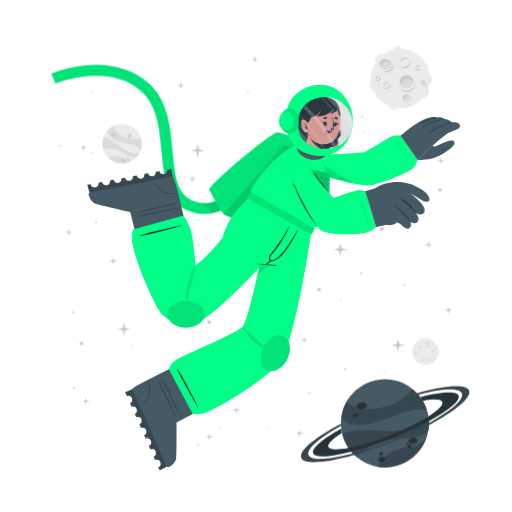
t = 0.00 s
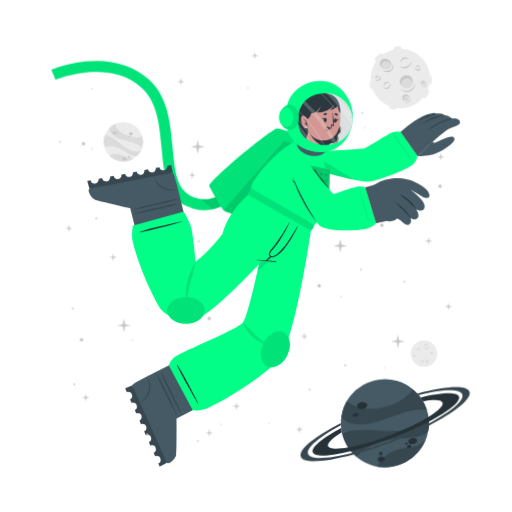
t = 0.56 s
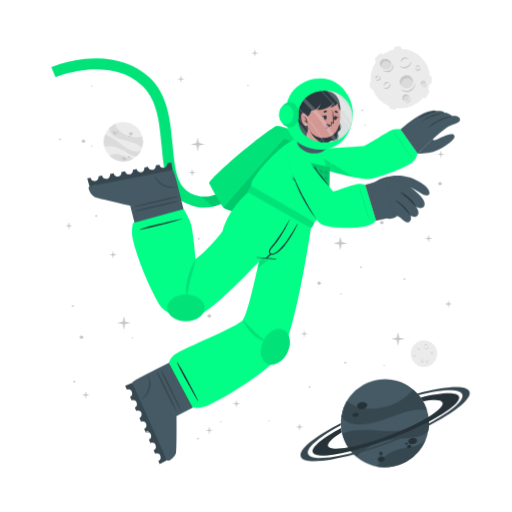
t = 0.94 s
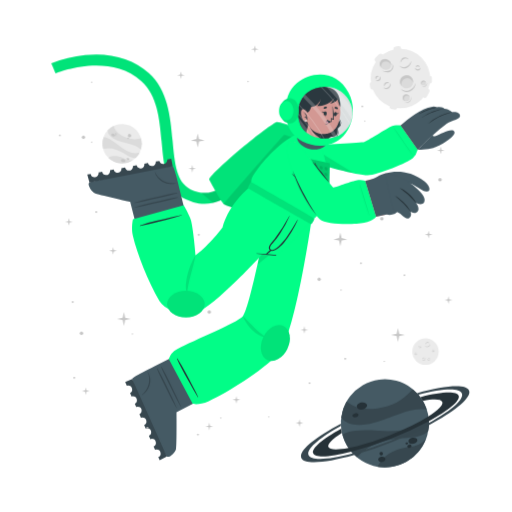
t = 1.50 s
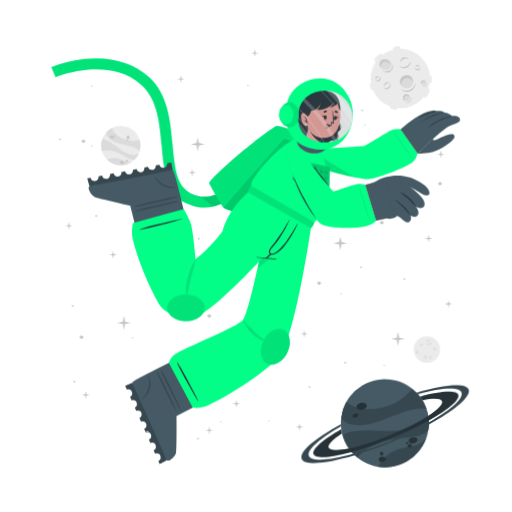
t = 2.06 s
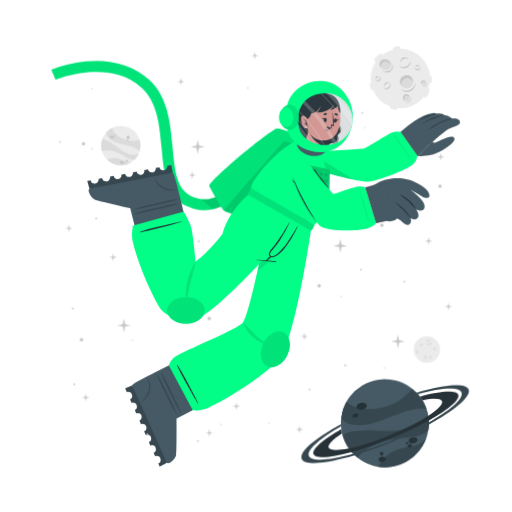
t = 2.44 s

The animated SVG that drew these frames (rendered in a browser with its animation timeline set to each time). Animation: 2 CSS @keyframes rules; one cycle of 3.00 s, repeats indefinitely.

<svg class="animated" id="freepik_stories-astronaut" xmlns="http://www.w3.org/2000/svg" viewBox="0 0 500 500" version="1.1" xmlns:xlink="http://www.w3.org/1999/xlink" xmlns:svgjs="http://svgjs.com/svgjs"><style>svg#freepik_stories-astronaut:not(.animated) .animable {opacity: 0;}svg#freepik_stories-astronaut.animated #freepik--background-complete--inject-2 {animation: 3s Infinite  linear wind;animation-delay: 0s;}svg#freepik_stories-astronaut.animated #freepik--Moon--inject-2 {animation: 3s Infinite  linear wind;animation-delay: 0s;}svg#freepik_stories-astronaut.animated #freepik--Planet--inject-2 {animation: 3s Infinite  linear wind;animation-delay: 0s;}svg#freepik_stories-astronaut.animated #freepik--Character--inject-2 {animation: 3s Infinite  linear floating;animation-delay: 0s;}svg#freepik_stories-astronaut.animated #freepik--Stars--inject-2 {animation: 3s Infinite  linear floating;animation-delay: 0s;}            @keyframes wind {                0% {                    transform: rotate( 0deg );                }                25% {                    transform: rotate( 1deg );                }                75% {                    transform: rotate( -1deg );                }            }                    @keyframes floating {                0% {                    opacity: 1;                    transform: translateY(0px);                }                50% {                    transform: translateY(-10px);                }                100% {                    opacity: 1;                    transform: translateY(0px);                }            }        </style><g id="freepik--background-complete--inject-2" class="animable" style="transform-origin: 261.359px 235.839px;"><g id="el7ovxef0j9kb"><circle cx="119.24" cy="140.32" r="19.23" style="fill: rgb(235, 235, 235); transform-origin: 119.24px 140.32px; transform: rotate(-21.46deg);" class="animable"></circle></g><path d="M137.64,145.92a22.4,22.4,0,0,0-6-3.75c-3.81-1.68-14.18-3.51-19-5.94-6.75-3.4-7.59-7.07-7.55-9a19.38,19.38,0,0,1,5.93-4.35c.48,2,2.29,8,13.5,12,5.79,2,11.33.68,13.21.22A19.13,19.13,0,0,1,137.64,145.92Z" style="fill: rgb(219, 219, 219); transform-origin: 121.778px 134.4px;" id="elm4h8dq6lp8c" class="animable"></path><path d="M129.79,156.41A19.27,19.27,0,0,1,105.68,154a15.8,15.8,0,0,1,3.45-1.36c5.17-1.26,10.86,1.21,12.94,2.38A11.36,11.36,0,0,0,129.79,156.41Z" style="fill: rgb(219, 219, 219); transform-origin: 117.735px 155.928px;" id="eltptihahc3h" class="animable"></path><path d="M136.5,148.8l-.24.47-.22.42c-.18.32-.36.62-.55.92s-.35.54-.53.8l-.21.29-.24.32-.24.32-.31.36-.3.36-.27.3c-.2.22-.41.43-.62.64h0c-1.2.37-2.8.21-5.15-.72-3.49-1.37-7.26-4.67-14-7.09a24,24,0,0,0-12.93-.83h0a19.17,19.17,0,0,1,.5-11.63c1.23,0,5.18.52,13.61,7.48a49.9,49.9,0,0,0,8.49,5.81c7.2,3.77,11.36,2.65,13.1,1.78h.13Z" style="fill: rgb(219, 219, 219); transform-origin: 118.269px 143.957px;" id="elra5qk5b9q5" class="animable"></path><path d="M118.22,156c.34-.78,1.54-1,2.68-.52s1.79,1.54,1.44,2.32-1.54,1-2.68.52S117.88,156.83,118.22,156Z" style="fill: rgb(199, 199, 199); transform-origin: 120.282px 156.9px;" id="elvgwcjunbf1" class="animable"></path><path d="M123.66,154.67c.2-.44.91-.55,1.59-.26s1.08.9.89,1.34-.9.56-1.59.26S123.47,155.11,123.66,154.67Z" style="fill: rgb(199, 199, 199); transform-origin: 124.9px 155.212px;" id="eljjgx77m3y4" class="animable"></path><path d="M108.75,131.05c.29-.67,1.33-.86,2.33-.42s1.57,1.33,1.28,2-1.34.86-2.34.42S108.45,131.72,108.75,131.05Z" style="fill: rgb(199, 199, 199); transform-origin: 110.553px 131.84px;" id="eldwawy8m80l" class="animable"></path><path d="M112.29,130.39a.84.84,0,0,1,1.13-.28.85.85,0,0,1,.57,1,1,1,0,0,1-1.7-.74Z" style="fill: rgb(199, 199, 199); transform-origin: 113.151px 130.697px;" id="el0vx9umpxw58" class="animable"></path><path d="M112.86,132.17a.53.53,0,0,1,.71-.15c.3.13.47.41.37.62s-.41.28-.71.15S112.77,132.39,112.86,132.17Z" style="fill: rgb(199, 199, 199); transform-origin: 113.402px 132.399px;" id="el449nmfhfj6k" class="animable"></path><path d="M124.86,132.22a1.64,1.64,0,1,1,1,1.71A1.42,1.42,0,0,1,124.86,132.22Z" style="fill: rgb(199, 199, 199); transform-origin: 126.473px 132.415px;" id="el7dl7207ssnt" class="animable"></path><path d="M124.4,134.84a.76.76,0,1,1,.42.92A.73.73,0,0,1,124.4,134.84Z" style="fill: rgb(199, 199, 199); transform-origin: 125.123px 135.064px;" id="elgxqyjtsyj7p" class="animable"></path><circle cx="415.48" cy="343.36" r="12.93" style="fill: rgb(235, 235, 235); transform-origin: 415.48px 343.36px;" id="elp781pp2p4nk" class="animable"></circle><path d="M420.19,335.69a2.92,2.92,0,0,1-.48,1.75,3.45,3.45,0,0,1-1.41,1.24,2.56,2.56,0,0,1-1.9.17,2.7,2.7,0,0,1-1.44-1.12,3.71,3.71,0,0,0,1.55.69,2.33,2.33,0,0,0,.79,0,2.68,2.68,0,0,0,.76-.24l.36-.2c.11-.08.23-.15.33-.23a3.24,3.24,0,0,0,.6-.57A4.54,4.54,0,0,0,420.19,335.69Z" style="fill: rgb(199, 199, 199); transform-origin: 417.577px 337.324px;" id="el07r3ovj7uajv" class="animable"></path><path d="M415.54,336.43a1.84,1.84,0,0,1,.27-1.24,2.23,2.23,0,0,1,1-.88,1.76,1.76,0,0,1,1.35-.1,1.7,1.7,0,0,1,1,.83,2.8,2.8,0,0,0-1.08-.4,1.69,1.69,0,0,0-1,.18A3.06,3.06,0,0,0,415.54,336.43Z" style="fill: rgb(199, 199, 199); transform-origin: 417.341px 335.275px;" id="el1xioytwtugo" class="animable"></path><path d="M415.48,349.44a1.79,1.79,0,0,1,0,1.23,2.13,2.13,0,0,1-.75,1.05,1.71,1.71,0,0,1-2.35-.25,3.35,3.35,0,0,0,1.1.15,1.62,1.62,0,0,0,.91-.35,2.67,2.67,0,0,0,.69-.77A3.41,3.41,0,0,0,415.48,349.44Z" style="fill: rgb(199, 199, 199); transform-origin: 413.984px 350.758px;" id="elsx35c6h91ea" class="animable"></path><path d="M412.8,350.91a1.14,1.14,0,0,1-.09-.87,1.49,1.49,0,0,1,.52-.76,1.2,1.2,0,0,1,.93-.23,1.1,1.1,0,0,1,.73.48,2.46,2.46,0,0,0-.75,0,1.18,1.18,0,0,0-.56.24A2.18,2.18,0,0,0,412.8,350.91Z" style="fill: rgb(199, 199, 199); transform-origin: 413.776px 349.972px;" id="elnaugg01pdp" class="animable"></path><path d="M410.82,337.8a1.15,1.15,0,0,1,.37.83,1.3,1.3,0,0,1-.37.92,1.15,1.15,0,0,1-.95.32,1.35,1.35,0,0,1-.81-.39,3.94,3.94,0,0,0,.8-.05,1.06,1.06,0,0,0,.56-.28,1.37,1.37,0,0,0,.33-.56A2.45,2.45,0,0,0,410.82,337.8Z" style="fill: rgb(199, 199, 199); transform-origin: 410.125px 338.84px;" id="elvbq05zxvfw9" class="animable"></path><path d="M409.22,339.06a.74.74,0,0,1-.33-.57.91.91,0,0,1,.26-.68.82.82,0,0,1,.71-.23.81.81,0,0,1,.55.34,4.08,4.08,0,0,0-.54.1.76.76,0,0,0-.32.19,1.13,1.13,0,0,0-.22.32A2.13,2.13,0,0,0,409.22,339.06Z" style="fill: rgb(199, 199, 199); transform-origin: 409.65px 338.315px;" id="ell42d70tm5n" class="animable"></path><path d="M419.81,351.44a1.14,1.14,0,0,1-.72.56,1.26,1.26,0,0,1-1-.14,1.14,1.14,0,0,1-.54-.83,1.36,1.36,0,0,1,.18-.89,3.66,3.66,0,0,0,.25.77,1,1,0,0,0,.4.47,1.32,1.32,0,0,0,.63.18A2.6,2.6,0,0,0,419.81,351.44Z" style="fill: rgb(199, 199, 199); transform-origin: 418.673px 351.093px;" id="elajfr8ig29op" class="animable"></path><path d="M418.2,350.19a.75.75,0,0,1,.47-.45.87.87,0,0,1,.72.08.82.82,0,0,1,.4.63.9.9,0,0,1-.19.62,4.78,4.78,0,0,0-.24-.5.63.63,0,0,0-.25-.26.91.91,0,0,0-.37-.13A1.65,1.65,0,0,0,418.2,350.19Z" style="fill: rgb(199, 199, 199); transform-origin: 418.996px 350.383px;" id="elzs68dwo8bpb" class="animable"></path><path d="M424.24,342.34a1.16,1.16,0,0,1-.28.86,1.27,1.27,0,0,1-.88.44,1.13,1.13,0,0,1-.92-.39,1.29,1.29,0,0,1-.35-.83,3.82,3.82,0,0,0,.63.5,1.09,1.09,0,0,0,.6.16,1.31,1.31,0,0,0,.62-.21A2.35,2.35,0,0,0,424.24,342.34Z" style="fill: rgb(199, 199, 199); transform-origin: 423.027px 342.991px;" id="elvm7ufj0i96" class="animable"></path><path d="M422.2,342.21a.75.75,0,0,1,.14-.64.93.93,0,0,1,.65-.34.8.8,0,0,1,.68.3.88.88,0,0,1,.19.62,3.83,3.83,0,0,0-.48-.28.74.74,0,0,0-.36-.08,1.13,1.13,0,0,0-.38.1A2.38,2.38,0,0,0,422.2,342.21Z" style="fill: rgb(199, 199, 199); transform-origin: 423.021px 341.719px;" id="eldly52iy5d6m" class="animable"></path><path d="M407.1,345.26a1.13,1.13,0,0,1-.27.87,1.27,1.27,0,0,1-.88.44,1.16,1.16,0,0,1-.93-.39,1.4,1.4,0,0,1-.35-.83,4.33,4.33,0,0,0,.64.5,1.07,1.07,0,0,0,.6.16,1.35,1.35,0,0,0,.62-.21A2,2,0,0,0,407.1,345.26Z" style="fill: rgb(199, 199, 199); transform-origin: 405.889px 345.916px;" id="elh7f7mfhj7v7" class="animable"></path><path d="M405.07,345.14a.75.75,0,0,1,.14-.64.89.89,0,0,1,.64-.34.79.79,0,0,1,.68.3.85.85,0,0,1,.2.62,3.83,3.83,0,0,0-.48-.28.66.66,0,0,0-.36-.08,1.13,1.13,0,0,0-.38.1A2.38,2.38,0,0,0,405.07,345.14Z" style="fill: rgb(199, 199, 199); transform-origin: 405.891px 344.649px;" id="el02u7yybfh46b" class="animable"></path></g><g id="freepik--Moon--inject-2" class="animable" style="transform-origin: 391.45px 76.1246px;"><path d="M370.11,60.15l3.44-3.43a2.52,2.52,0,0,0,0-3.56h0a2.5,2.5,0,0,0-3.56,0l-3.44,3.43a2.52,2.52,0,0,0,0,3.56h0A2.52,2.52,0,0,0,370.11,60.15Z" style="fill: rgb(235, 235, 235); transform-origin: 370.05px 56.6508px;" id="elw3y8t6j0xr" class="animable"></path><path d="M417,94.19l2.18-4.34a2.5,2.5,0,0,0-1.12-3.38h0a2.51,2.51,0,0,0-3.38,1.12l-2.18,4.34a2.53,2.53,0,0,0,1.12,3.38h0A2.52,2.52,0,0,0,417,94.19Z" style="fill: rgb(235, 235, 235); transform-origin: 415.845px 90.8883px;" id="elcyshv7ks7ws" class="animable"></path><path d="M387,50.45l2.58-.36a2.52,2.52,0,0,0,2.14-2.85h0a2.52,2.52,0,0,0-2.85-2.14l-2.58.37a2.52,2.52,0,0,0-2.14,2.85h0A2.51,2.51,0,0,0,387,50.45Z" style="fill: rgb(235, 235, 235); transform-origin: 387.935px 47.7758px;" id="elp1pbgbq7ene" class="animable"></path><path d="M366.46,84.53l-.37-2.59a2.52,2.52,0,0,0-2.85-2.13h0a2.52,2.52,0,0,0-2.14,2.85l.37,2.58a2.53,2.53,0,0,0,2.85,2.14h0A2.52,2.52,0,0,0,366.46,84.53Z" style="fill: rgb(235, 235, 235); transform-origin: 363.78px 83.5943px;" id="elms9wa146tfp" class="animable"></path><g id="elhunshd1f8cf"><rect x="415.49" y="75.26" width="7.64" height="5.03" rx="2.16" style="fill: rgb(235, 235, 235); transform-origin: 419.31px 77.775px; transform: rotate(90deg);" class="animable"></rect></g><path d="M382.28,106.41l2.52.68a2.52,2.52,0,0,0,3.08-1.78h0a2.52,2.52,0,0,0-1.78-3.09l-2.52-.67a2.51,2.51,0,0,0-3.08,1.78h0A2.51,2.51,0,0,0,382.28,106.41Z" style="fill: rgb(235, 235, 235); transform-origin: 384.19px 104.319px;" id="elmj94xhk36q" class="animable"></path><circle cx="391" cy="76.69" r="29.05" style="fill: rgb(235, 235, 235); transform-origin: 391px 76.69px;" id="el1jxawwwv9si" class="animable"></circle><path d="M401.57,59.46a6.51,6.51,0,0,1-1.08,3.94,7.8,7.8,0,0,1-3.15,2.79,5.76,5.76,0,0,1-4.27.36,6,6,0,0,1-3.25-2.49,8.71,8.71,0,0,0,3.49,1.53,5.07,5.07,0,0,0,1.78,0,5.38,5.38,0,0,0,1.69-.54,9.1,9.1,0,0,0,.81-.44c.26-.17.52-.33.76-.52a8.54,8.54,0,0,0,1.35-1.27A9.92,9.92,0,0,0,401.57,59.46Z" style="fill: rgb(199, 199, 199); transform-origin: 395.699px 63.1311px;" id="eltcfxj13ob0p" class="animable"></path><path d="M391.13,61.13a4.13,4.13,0,0,1,.6-2.78,5.18,5.18,0,0,1,2.19-2,3.9,3.9,0,0,1,3-.22A3.84,3.84,0,0,1,399.12,58a6.52,6.52,0,0,0-2.41-.89,3.94,3.94,0,0,0-2.24.4A6.81,6.81,0,0,0,391.13,61.13Z" style="fill: rgb(199, 199, 199); transform-origin: 395.105px 58.5293px;" id="elibmeuxn9eek" class="animable"></path><path d="M381.29,81.08a3.94,3.94,0,0,1,.07,2.77,4.82,4.82,0,0,1-1.68,2.35,3.78,3.78,0,0,1-2.86.77,3.84,3.84,0,0,1-2.43-1.34,7,7,0,0,0,2.48.35,3.69,3.69,0,0,0,2-.79,6,6,0,0,0,1.55-1.73A7.44,7.44,0,0,0,381.29,81.08Z" style="fill: rgb(199, 199, 199); transform-origin: 377.984px 84.0434px;" id="elqxvp3564z4" class="animable"></path><path d="M375.27,84.38a2.57,2.57,0,0,1-.19-1.95,3.19,3.19,0,0,1,1.16-1.7,2.65,2.65,0,0,1,2.08-.52A2.44,2.44,0,0,1,380,81.28a5.58,5.58,0,0,0-1.7-.08,2.69,2.69,0,0,0-1.26.54A4.94,4.94,0,0,0,375.27,84.38Z" style="fill: rgb(199, 199, 199); transform-origin: 377.485px 82.2756px;" id="elq5v3gdv2ewp" class="animable"></path><path d="M370.87,74.62a2.57,2.57,0,0,1,.83,1.86,2.85,2.85,0,0,1-.82,2,2.52,2.52,0,0,1-2.13.73,3.06,3.06,0,0,1-1.83-.87,10,10,0,0,0,1.81-.12,2.33,2.33,0,0,0,1.25-.63,2.88,2.88,0,0,0,.73-1.26A5.13,5.13,0,0,0,370.87,74.62Z" style="fill: rgb(199, 199, 199); transform-origin: 369.31px 76.9261px;" id="elxmeu2rrm3jd" class="animable"></path><path d="M367.27,77.44a1.68,1.68,0,0,1-.72-1.29,2,2,0,0,1,.58-1.52,1.77,1.77,0,0,1,1.58-.51,1.88,1.88,0,0,1,1.25.75,10.76,10.76,0,0,0-1.23.24,1.6,1.6,0,0,0-.7.41,2.28,2.28,0,0,0-.49.73A4.57,4.57,0,0,0,367.27,77.44Z" style="fill: rgb(199, 199, 199); transform-origin: 368.253px 75.7663px;" id="eloqqqf41ks9" class="animable"></path><path d="M410.67,66a2.6,2.6,0,0,1-.62,1.94,2.84,2.84,0,0,1-2,1,2.57,2.57,0,0,1-2.07-.87,3,3,0,0,1-.78-1.87,9,9,0,0,0,1.43,1.11,2.23,2.23,0,0,0,1.34.36,3,3,0,0,0,1.39-.45A5.56,5.56,0,0,0,410.67,66Z" style="fill: rgb(199, 199, 199); transform-origin: 407.941px 67.4719px;" id="elsihfjrkxsc" class="animable"></path><path d="M406.11,65.73a1.66,1.66,0,0,1,.31-1.44,2,2,0,0,1,1.44-.76,1.82,1.82,0,0,1,1.53.68,1.88,1.88,0,0,1,.43,1.39,9.72,9.72,0,0,0-1.08-.63,1.49,1.49,0,0,0-.8-.17,2.38,2.38,0,0,0-.85.22A4.64,4.64,0,0,0,406.11,65.73Z" style="fill: rgb(199, 199, 199); transform-origin: 407.944px 64.6284px;" id="el6vyfwuhc9cp" class="animable"></path><g id="elvuz7sfqhhvn"><ellipse cx="397.01" cy="79.87" rx="6.44" ry="6.4" style="fill: rgb(219, 219, 219); transform-origin: 397.01px 79.87px; transform: rotate(-65.97deg);" class="animable"></ellipse></g><path d="M400,76.84a5.81,5.81,0,0,1,3.31,4.1,6.41,6.41,0,1,0-11.2,3.11,5.78,5.78,0,0,1,.2-4.24A5.84,5.84,0,0,1,400,76.84Z" style="fill: rgb(199, 199, 199); transform-origin: 396.987px 78.7649px;" id="el98ezf1aha5k" class="animable"></path><path d="M405.88,81a8.26,8.26,0,0,1-1.41,4.8,9.87,9.87,0,0,1-3.87,3.38,7.16,7.16,0,0,1-5.18.47,7.62,7.62,0,0,1-4-3,10.25,10.25,0,0,0,4.28,2,10.54,10.54,0,0,0,1.13.11,5.87,5.87,0,0,0,1.11-.09A7.1,7.1,0,0,0,400,88c.34-.17.69-.36,1-.55s.65-.42.94-.67a10.52,10.52,0,0,0,1.67-1.6A11.59,11.59,0,0,0,405.88,81Z" style="fill: rgb(199, 199, 199); transform-origin: 398.651px 85.4656px;" id="elrkec3i4p6ff" class="animable"></path><path d="M412.91,83.39a2.4,2.4,0,1,0-1.78-2.87A2.39,2.39,0,0,0,412.91,83.39Z" style="fill: rgb(219, 219, 219); transform-origin: 413.468px 81.0561px;" id="elesryrcqs7vt" class="animable"></path><path d="M414.34,79.73A2.18,2.18,0,0,1,415.85,81,2.43,2.43,0,0,0,414,78.71a2.4,2.4,0,0,0-2.87,1.81,2.37,2.37,0,0,0,.84,2.41,2.12,2.12,0,0,1-.23-1.57A2.17,2.17,0,0,1,414.34,79.73Z" style="fill: rgb(199, 199, 199); transform-origin: 413.458px 80.7904px;" id="elkc7j2ioqnsa" class="animable"></path><path d="M416.78,80.82a2.9,2.9,0,0,1-.12,1.88,3.54,3.54,0,0,1-1.18,1.55,2.64,2.64,0,0,1-1.91.54,2.74,2.74,0,0,1-1.69-.86,4.09,4.09,0,0,0,1.71.37,2.65,2.65,0,0,0,1.51-.55A4.36,4.36,0,0,0,416.78,80.82Z" style="fill: rgb(199, 199, 199); transform-origin: 414.381px 82.813px;" id="elvt3lylovvxn" class="animable"></path><path d="M396.44,98.94a3.41,3.41,0,1,0-3.21-3.59A3.41,3.41,0,0,0,396.44,98.94Z" style="fill: rgb(219, 219, 219); transform-origin: 396.635px 95.5356px;" id="elu7rgjiji2np" class="animable"></path><path d="M397.54,93.46a3.07,3.07,0,0,1,2.41,1.4A3.4,3.4,0,1,0,395,98.53a3.1,3.1,0,0,1,2.54-5.07Z" style="fill: rgb(199, 199, 199); transform-origin: 396.584px 95.335px;" id="elg3goo8pixpa" class="animable"></path><path d="M401.22,94.38a4.48,4.48,0,0,1,.19,2.64,5.13,5.13,0,0,1-1.27,2.4,3.72,3.72,0,0,1-2.46,1.21,4.06,4.06,0,0,1-2.56-.69,5.23,5.23,0,0,0,2.5.2A3.76,3.76,0,0,0,399.68,99a5.84,5.84,0,0,0,1.26-2.1A6.18,6.18,0,0,0,401.22,94.38Z" style="fill: rgb(199, 199, 199); transform-origin: 398.323px 97.5099px;" id="elsb1a1eju9fr" class="animable"></path><path d="M381.24,66c-1.53,2.35-4.93,2.85-7.58,1.11s-3.57-5.05-2-7.4,4.93-2.84,7.59-1.11S382.78,63.69,381.24,66Z" style="fill: rgb(219, 219, 219); transform-origin: 376.446px 62.8572px;" id="el3zz26j5kpf6" class="animable"></path><path d="M372.8,62a4.43,4.43,0,0,0-.25,4.28,5.25,5.25,0,0,1-.92-6.49c1.53-2.35,4.93-2.85,7.59-1.11A5.83,5.83,0,0,1,382,63.9a5.53,5.53,0,0,0-2.29-3C377.28,59.37,374.19,59.82,372.8,62Z" style="fill: rgb(199, 199, 199); transform-origin: 376.453px 61.9611px;" id="el3jrnbknytko" class="animable"></path><path d="M383.12,62.16a5.49,5.49,0,0,1,.75,4.14,5.12,5.12,0,0,1-.95,2,6.39,6.39,0,0,1-1.66,1.53,6.23,6.23,0,0,1-2.15.73,7.29,7.29,0,0,1-2.19-.06,9.09,9.09,0,0,1-3.84-1.67,17.88,17.88,0,0,0,3.95.68,6.51,6.51,0,0,0,3.58-.77A5.47,5.47,0,0,0,382,67.59a5,5,0,0,0,.94-1.57A7.25,7.25,0,0,0,383.12,62.16Z" style="fill: rgb(199, 199, 199); transform-origin: 378.538px 66.3877px;" id="eln93bxde125" class="animable"></path></g><g id="freepik--Planet--inject-2" class="animable" style="transform-origin: 376.139px 413.34px;"><g id="elhot3lbe23l5"><circle cx="375.87" cy="413.34" r="43.02" style="fill: rgb(69, 90, 100); transform-origin: 375.87px 413.34px; transform: rotate(-74.9951deg);" class="animable"></circle></g><path d="M416.74,399.89a50.6,50.6,0,0,0-15.8.88c-9.14,1.83-30.47,11.81-42.37,13.55-16.73,2.46-23-3.17-25.36-6.69a43,43,0,0,1,5.28-15.58c3.38,2.95,14.49,11.72,40.09,4.53,13.2-3.72,21.59-13.34,24.44-16.6A42.76,42.76,0,0,1,416.74,399.89Z" style="fill: rgb(55, 71, 79); transform-origin: 374.975px 397.452px;" id="elub5762h2dr" class="animable"></path><path d="M415.87,429.18a43.05,43.05,0,0,1-47.24,26.58,34.45,34.45,0,0,1,4.55-6.94c7.84-9,21.44-11.76,26.75-12.3A25.27,25.27,0,0,0,415.87,429.18Z" style="fill: rgb(55, 71, 79); transform-origin: 392.25px 442.775px;" id="el29zveh90th" class="animable"></path><path d="M418.36,406.64c.07.39.12.77.17,1.16s.09.71.13,1.06c.08.8.15,1.6.18,2.39s.06,1.44.06,2.14c0,.27,0,.53,0,.8s0,.6,0,.89,0,.6,0,.9-.05.7-.08,1.06-.06.7-.1,1-.08.6-.11.9c-.09.66-.19,1.3-.31,1.95h0c-1.72,2.21-4.86,4-10.34,5.31-8.16,2-19.29.8-34.76,5.06a53.84,53.84,0,0,0-24.73,15.11h0a42.85,42.85,0,0,1-14.05-21.9c2.19-1.67,10.15-5.73,34.51-3.84a112.29,112.29,0,0,0,23-.3c18-2.36,24.21-9.77,26.27-13.61h0A1.82,1.82,0,0,1,418.36,406.64Z" style="fill: rgb(55, 71, 79); transform-origin: 376.66px 426.505px;" id="elehu2b1j3klb" class="animable"></path><path d="M358.4,395.52c.37,1.88-1.55,3.83-4.28,4.35s-5.23-.56-5.6-2.44,1.56-3.82,4.28-4.35S358,393.65,358.4,395.52Z" style="fill: rgb(38, 50, 56); transform-origin: 353.46px 396.474px;" id="elxt7lc5bnacf" class="animable"></path><path d="M350.11,404.94c.2,1.06-1,2.17-2.6,2.49s-3.13-.28-3.33-1.34.95-2.17,2.59-2.49S349.9,403.89,350.11,404.94Z" style="fill: rgb(38, 50, 56); transform-origin: 347.145px 405.515px;" id="elrclxp4esl4f" class="animable"></path><path d="M407.54,429.57c.31,1.6-1.38,3.27-3.76,3.74s-4.58-.47-4.89-2.07,1.37-3.28,3.76-3.74S407.23,428,407.54,429.57Z" style="fill: rgb(38, 50, 56); transform-origin: 403.215px 430.408px;" id="el8deozfrdlur" class="animable"></path><path d="M401.85,435.28c.17.85-.61,1.72-1.74,1.94a1.87,1.87,0,0,1-2.33-1.15c-.17-.85.61-1.72,1.74-1.94A1.87,1.87,0,0,1,401.85,435.28Z" style="fill: rgb(38, 50, 56); transform-origin: 399.815px 435.675px;" id="eltw0mvpww3v" class="animable"></path><path d="M398.54,432.72c.1.51-.4,1-1.12,1.18s-1.38-.17-1.48-.68.4-1,1.12-1.18S398.44,432.21,398.54,432.72Z" style="fill: rgb(38, 50, 56); transform-origin: 397.24px 432.97px;" id="eln6yabzjnapi" class="animable"></path><path d="M376.35,447.84c.28,1.44-1,2.9-3,3.27s-3.68-.5-4-1.93,1-2.89,2.95-3.26S376.08,446.41,376.35,447.84Z" style="fill: rgb(38, 50, 56); transform-origin: 372.845px 448.515px;" id="elxmb1gpmtaq" class="animable"></path><path d="M373.89,442.43a1.71,1.71,0,1,1-1.95-1.16A1.6,1.6,0,0,1,373.89,442.43Z" style="fill: rgb(38, 50, 56); transform-origin: 372.261px 442.94px;" id="el58xfnd2p7if" class="animable"></path><path d="M418.84,411.25a346.49,346.49,0,0,1-36.64,16.83,342.87,342.87,0,0,1-39.21,13c-20.61,5.36-35.3,6.29-37.19,1.5s9.19-14.09,27.36-24.08c.12,1,.28,2,.47,3l.24,1.14c-9.22,5.86-14.34,10.93-13.19,13.85s8.58,3.14,19.59,1c10.78-2.08,25-6.36,40.23-12.37s28.57-12.64,37.86-18.51c9.46-5.95,14.73-11.13,13.56-14.09s-8.33-3.11-19-1.11a39.26,39.26,0,0,0-2.42-3.66c20.51-5.31,35.53-6.12,37.42-1.34S438.08,400.88,418.84,411.25Z" style="fill: rgb(38, 50, 56); transform-origin: 376.855px 414.472px;" id="elrs61dw6jbqm" class="animable"></path><path d="M418.86,415.07a383.2,383.2,0,0,1-35.81,16.44h0A380.06,380.06,0,0,1,346,444.31c-28.14,8-49.06,9.59-51.78,2.82s13.19-19.8,38.63-33.31c0,.66,0,1.33.08,2-21.11,11.64-34,22.68-31.68,28.49s19.63,4.87,43.31-1.47A359.42,359.42,0,0,0,418.89,413c21.4-11.74,34.49-22.91,32.14-28.76s-19.17-4.89-42.38,1.23c-.43-.51-.88-1-1.34-1.5,27.63-7.77,48.08-9.23,50.76-2.54S444.64,401.45,418.86,415.07Z" style="fill: rgb(55, 71, 79); transform-origin: 376.139px 414.278px;" id="eltr6070ssvxg" class="animable"></path></g><g id="freepik--Character--inject-2" class="animable" style="transform-origin: 249.682px 261.365px;"><path d="M194.2,208.66a44.5,44.5,0,0,1-12.75-4c-19.36-9.4-21.44-32.18-23.64-56.3-2-22.22-4.13-45.19-19.67-59.06-32.35-28.84-83.35-7.81-83.86-7.59l-4.19-9.88a124.34,124.34,0,0,1,33.06-8c25-2.52,46.52,3.5,62.12,17.42,18.71,16.68,21.11,42.93,23.22,66.09,2,21.93,3.73,40.87,17.64,47.62,29.16,14.15,48.44-21.19,49.24-22.7l9.48,5a77.22,77.22,0,0,1-16.57,20.32C217.57,206.71,206,210.43,194.2,208.66Z" style="fill: rgb(2, 253, 135); transform-origin: 147.47px 136.179px;" id="elylez1953go" class="animable"></path><g id="elie618mzft5o"><path d="M194.2,208.66a44.5,44.5,0,0,1-12.75-4c-19.36-9.4-21.44-32.18-23.64-56.3-2-22.22-4.13-45.19-19.67-59.06-32.35-28.84-83.35-7.81-83.86-7.59l-4.19-9.88a124.34,124.34,0,0,1,33.06-8c25-2.52,46.52,3.5,62.12,17.42,18.71,16.68,21.11,42.93,23.22,66.09,2,21.93,3.73,40.87,17.64,47.62,29.16,14.15,48.44-21.19,49.24-22.7l9.48,5a77.22,77.22,0,0,1-16.57,20.32C217.57,206.71,206,210.43,194.2,208.66Z" style="opacity: 0.1; transform-origin: 147.47px 136.179px;" class="animable"></path></g><g id="elns203dzrmq"><path d="M244.85,177.29a77.09,77.09,0,0,1-16.57,20.31c-6.44,5.48-13.2,9-20.13,10.56L196.08,198c23.52,3.15,38.58-24.45,39.3-25.77Z" style="opacity: 0.1; transform-origin: 220.465px 190.195px;" class="animable"></path></g><path d="M278.67,229.5c-.95.56-57.57-18.31-60-20.06a1.59,1.59,0,0,1-.31-.29c-2.77-2.73-13.24-22-14-23.51-1.84-3.85,55.21-51.93,65.82-56.39,2.66-1.12,37.51,11.34,42.73,16.4,2.24,2.17,6.45,10.95,6.22,12.15h0C318.76,159.52,279.63,228.94,278.67,229.5Z" style="fill: rgb(2, 253, 135); transform-origin: 261.728px 179.346px;" id="eld9z2rdtvr75" class="animable"></path><g id="elkjromc6c339"><path d="M278.67,229.5c-.95.56-57.57-18.31-60-20.06a1.59,1.59,0,0,1-.31-.29c-2.77-2.73-13.24-22-14-23.51-1.84-3.85,55.21-51.93,65.82-56.39,2.66-1.12,37.51,11.34,42.73,16.4,2.24,2.17,6.45,10.95,6.22,12.15h0C318.76,159.52,279.63,228.94,278.67,229.5Z" style="opacity: 0.1; transform-origin: 261.728px 179.346px;" class="animable"></path></g><g id="el4ts0ehhh3fx"><path d="M278.67,229.5c-.95.56-57.57-18.31-60-20.06a1.59,1.59,0,0,1-.31-.29c10.24-11.85,58.36-67.42,59.22-67.56s33.84,12.65,41.56,16.22C318.76,159.52,279.63,228.94,278.67,229.5Z" style="opacity: 0.1; transform-origin: 268.75px 185.551px;" class="animable"></path></g><path d="M196.48,344.63l-45.12,22.73c-8.64,4.29-16.14,8.22-19.83,10.61a.09.09,0,0,0-.06,0c-1.4.9-2.24,1.57-2.36,2l0,.08c-.46,3.44,31.87,73.53,33.82,75.59s8-3.33,8.91-7.05.53-36.1.53-36.1l44.85-23.13Z" style="fill: rgb(69, 90, 100); transform-origin: 173.163px 400.363px;" id="elb6rk4teyvs" class="animable"></path><path d="M122.25,383l1.61,3.65a3.8,3.8,0,0,1,1.31-.23,3.9,3.9,0,0,1,1.83,7.34l1.45,3.32a3.82,3.82,0,0,1,1.36-.25,3.89,3.89,0,0,1,1.78,7.35l1.46,3.33a3.55,3.55,0,0,1,1.39-.27,3.89,3.89,0,0,1,3.89,3.89,3.85,3.85,0,0,1-2.15,3.48l1.46,3.31a4.06,4.06,0,0,1,1.45-.27,3.89,3.89,0,0,1,1.69,7.4l1.46,3.31a3.84,3.84,0,0,1,1.48-.3,3.89,3.89,0,0,1,1.65,7.42l1.46,3.31a3.58,3.58,0,0,1,1.52-.32,3.9,3.9,0,0,1,1.62,7.44l1.46,3.32a3.64,3.64,0,0,1,1.57-.35,3.9,3.9,0,0,1,1.57,7.46l1.37,3.12,7-3.79L129.11,380Z" style="fill: rgb(55, 71, 79); transform-origin: 142.595px 419.73px;" id="el90284jkhprt" class="animable"></path><path d="M144.47,373.18a16.37,16.37,0,0,1,1.62,13.09c-1.18,3.56-3.52,7.36-7.28,9.3-.11.06-.22-.14-.12-.21,6.4-4.92,9-14.69,5.56-22.06A.13.13,0,0,1,144.47,373.18Z" style="fill: rgb(55, 71, 79); transform-origin: 142.716px 384.361px;" id="elcaabdedhbsh" class="animable"></path><path d="M153.72,369.74c2.88,4.77,5.37,9.78,7.8,14.79s4.78,9.94,7.13,14.93c1.34,2.86,2.68,5.73,3.86,8.66a.16.16,0,0,1-.29.14c-2.81-4.81-5.27-9.84-7.79-14.8s-5-9.85-7.34-14.83c-1.37-2.86-2.65-5.74-3.8-8.69A.24.24,0,0,1,153.72,369.74Z" style="fill: rgb(55, 71, 79); transform-origin: 162.903px 388.992px;" id="elio4akk76kf" class="animable"></path><path d="M157.88,368.33c2.89,4.77,5.37,9.78,7.8,14.8s4.78,9.94,7.13,14.93c1.34,2.86,2.68,5.73,3.86,8.65a.16.16,0,0,1-.29.14c-2.81-4.81-5.27-9.84-7.79-14.8s-5-9.85-7.34-14.83c-1.36-2.86-2.65-5.74-3.8-8.69A.24.24,0,0,1,157.88,368.33Z" style="fill: rgb(55, 71, 79); transform-origin: 167.063px 387.582px;" id="el7owz5kxu6b9" class="animable"></path><path d="M164.81,360.58l23.33,43.76s7,1.51,15.68-2.51c19.21-8.87,51.37-29.51,67.45-45.36C287.89,340.08,304.2,225.2,304.2,225.2L265,202.58s-20.36,108.33-27.84,116.15c-6.75,7.06-45.89,22.51-64.34,32.17A16.53,16.53,0,0,0,164.81,360.58Z" style="fill: rgb(2, 253, 135); transform-origin: 234.505px 303.599px;" id="elc4oevsj6a44" class="animable"></path><path d="M173.21,360.06c3.07,4.66,5.75,9.56,8.38,14.48s5.16,9.74,7.7,14.64c1.46,2.8,2.91,5.62,4.21,8.49a.17.17,0,0,1-.29.16c-3-4.7-5.65-9.63-8.37-14.49s-5.35-9.65-7.92-14.53c-1.47-2.8-2.87-5.63-4.13-8.53A.24.24,0,0,1,173.21,360.06Z" style="fill: rgb(38, 50, 56); transform-origin: 183.142px 378.925px;" id="el0divugj0fnv" class="animable"></path><g id="el2v8hr4ah95r"><path d="M251.64,268.16l52.56-43L265,202.58S258.6,236.8,251.64,268.16Z" style="opacity: 0.1; transform-origin: 277.92px 235.37px;" class="animable"></path></g><g id="el1goofmv2jlr"><path d="M260.8,339.2a9.27,9.27,0,0,1-4.14-.38,19.56,19.56,0,0,1-3.85-1.64,31.21,31.21,0,0,1-6.57-5c-1-1-1.88-2-2.77-3s-1.7-2.13-2.45-3.26-1.46-2.29-2.11-3.47-1.23-2.43-1.72-3.71a39.39,39.39,0,0,1,3,2.76c.94.95,1.92,1.86,2.81,2.82s1.86,1.86,2.75,2.82l1.39,1.38c.46.46.89.95,1.37,1.38,1.85,1.82,3.74,3.56,5.72,5.19A23.49,23.49,0,0,0,260.8,339.2Z" style="opacity: 0.1; transform-origin: 248.995px 329.012px;" class="animable"></path></g><g id="el1tdze7rj2fn"><ellipse cx="268.93" cy="344.82" rx="18.38" ry="13.04" style="fill: rgb(2, 253, 135); transform-origin: 268.93px 344.82px; transform: rotate(-64.61deg);" class="animable"></ellipse></g><g id="eltxml5v873ae"><ellipse cx="268.93" cy="344.82" rx="18.38" ry="13.04" style="opacity: 0.1; transform-origin: 268.93px 344.82px; transform: rotate(-64.61deg);" class="animable"></ellipse></g><path d="M187.77,245.91l-11.92-49.09c-2.23-9.39-4.35-17.59-5.84-21.72,0,0,0,0,0-.07a6.82,6.82,0,0,0-1.38-2.74s0,0-.07,0c-3.24-1.23-78.83,14.38-81.28,15.82s1.43,8.53,4.85,10.27,35,8.69,35,8.69L139.51,256Z" style="fill: rgb(69, 90, 100); transform-origin: 137.14px 214.111px;" id="elyrgrxuecpi" class="animable"></path><path d="M167.23,164.93l-3.92.74a3.75,3.75,0,0,1-.06,1.33,3.9,3.9,0,0,1-7.57.11l-3.56.67a3.79,3.79,0,0,1-.07,1.38,3.89,3.89,0,0,1-7.56.07l-3.57.66a3.79,3.79,0,0,1,0,1.42,3.9,3.9,0,0,1-4.68,2.91,3.83,3.83,0,0,1-2.89-2.88l-3.56.67a4.08,4.08,0,0,1-.07,1.47,3.89,3.89,0,0,1-7.58,0l-3.56.67a3.89,3.89,0,0,1-4.72,4.42,3.91,3.91,0,0,1-2.93-3l-3.55.68a3.69,3.69,0,0,1,0,1.55,3.9,3.9,0,0,1-7.62-.11l-3.56.67a3.65,3.65,0,0,1,0,1.61,3.89,3.89,0,0,1-7.62-.16l-3.35.63,2.11,7.63,81.36-15.77Z" style="fill: rgb(55, 71, 79); transform-origin: 126.965px 176.5px;" id="elvj2p4h37ifp" class="animable"></path><path d="M171.74,188.79a16.37,16.37,0,0,1-13.12-1.39c-3.2-2-6.37-5.09-7.41-9.2,0-.11.19-.18.24-.06,3.34,7.34,12.27,12.06,20.22,10.41A.13.13,0,0,1,171.74,188.79Z" style="fill: rgb(55, 71, 79); transform-origin: 161.505px 183.822px;" id="eloj427rwav2" class="animable"></path><path d="M173,198.58c-5.3,1.73-10.74,3-16.18,4.24s-10.76,2.41-16.16,3.56c-3.08.66-6.18,1.32-9.3,1.81a.16.16,0,0,1-.07-.32c5.32-1.65,10.77-2.9,16.18-4.24s10.72-2.61,16.11-3.79c3.09-.68,6.18-1.28,9.32-1.72A.24.24,0,0,1,173,198.58Z" style="fill: rgb(55, 71, 79); transform-origin: 152.153px 203.157px;" id="eluj1z8klhewl" class="animable"></path><path d="M173.43,203c-5.31,1.73-10.75,3-16.18,4.24s-10.77,2.41-16.16,3.56c-3.09.66-6.19,1.32-9.31,1.81a.16.16,0,0,1-.06-.32c5.32-1.65,10.77-2.9,16.17-4.23s10.73-2.61,16.11-3.8c3.1-.67,6.19-1.27,9.33-1.72A.24.24,0,0,1,173.43,203Z" style="fill: rgb(55, 71, 79); transform-origin: 152.581px 207.576px;" id="elu65y06c1vi" class="animable"></path><path d="M304.26,225.23s-10.86,11.9-20.08,21.25c-6.73,6.84-12.95,12.66-14.6,12.69-1.87,0-10.38-.9-13.2-1.27,0,0-41.94,46.14-63.47,57.3-7.37,3.82-30.52-.1-37.22-11.42-10.87-18.37-21.9-46.13-25.93-63.59-1.8-7.79.05-16.21.05-16.21l49.59-13.7s5.36,8.93,7,14.54c2.42,8.47,4.59,34.41,4.59,34.41,13.41-9.58,26.47-27.28,26.47-27.28s3.86-20.56,28-40.75Z" style="fill: rgb(2, 253, 135); transform-origin: 216.616px 253.91px;" id="elt93nitt7djq" class="animable"></path><path d="M269.53,258.92a109.54,109.54,0,0,0-19-1.46.2.2,0,0,0,0,.39c6.29.67,12.63,1.5,18.94,1.83A.38.38,0,0,0,269.53,258.92Z" style="fill: rgb(38, 50, 56); transform-origin: 260.127px 258.568px;" id="el44zxm75zaic" class="animable"></path><path d="M290.7,225.07c.08-.19-.21-.4-.31-.21A193.26,193.26,0,0,1,280,241.31c-1.7,2.48-11.92,15.71-15.85,12.12-.66-.61-.62-1.57-.1-2.78.63-1.45,2.09-2.84,3.09-4.08,2.2-2.74,4.31-5.54,6.28-8.44A94.74,94.74,0,0,0,282.85,221a.17.17,0,0,0-.3-.15,178.74,178.74,0,0,1-14.62,22.77c-2.68,3.43-7.75,8-4.15,10.8s11.57-5.17,13.52-7.48A99.25,99.25,0,0,0,290.7,225.07Z" style="fill: rgb(38, 50, 56); transform-origin: 276.623px 237.894px;" id="elp5g7tlvnkf" class="animable"></path><path d="M264.07,253.88a28.1,28.1,0,0,0-2.7,2.42,7.85,7.85,0,0,0-1.8,2.22c-.07.17.13.3.28.24a9.87,9.87,0,0,0,2.39-1.8c.87-.73,1.75-1.44,2.59-2.2A.58.58,0,0,0,264.07,253.88Z" style="fill: rgb(38, 50, 56); transform-origin: 262.293px 256.258px;" id="eleb872x3oxvl" class="animable"></path><path d="M136.76,230.07c5.18-1.79,10.51-3.14,15.84-4.44s10.54-2.54,15.83-3.76c3-.7,6.06-1.4,9.12-1.93a.17.17,0,0,1,.08.32c-5.21,1.72-10.55,3-15.84,4.44s-10.5,2.74-15.79,4c-3,.72-6.06,1.36-9.14,1.84A.24.24,0,0,1,136.76,230.07Z" style="fill: rgb(38, 50, 56); transform-origin: 157.145px 225.243px;" id="el1mxopxrbyyb" class="animable"></path><g id="elz5spkg9fgtc"><path d="M183.14,297.2a10.49,10.49,0,0,1-1.5-4.83c-.1-.84-.1-1.68-.15-2.53s0-1.68.08-2.52a52.55,52.55,0,0,1,1.68-9.85,71.11,71.11,0,0,1,3.2-9.39,59.85,59.85,0,0,1,4.5-8.85c-.51,3.3-1.32,6.48-2.11,9.64s-1.64,6.29-2.48,9.41-1.64,6.24-2.31,9.38c-.31,1.56-.64,3.14-.83,4.72A14.43,14.43,0,0,0,183.14,297.2Z" style="opacity: 0.1; transform-origin: 186.21px 278.215px;" class="animable"></path></g><ellipse cx="181.55" cy="306.94" rx="18.38" ry="13.04" style="fill: rgb(2, 253, 135); transform-origin: 181.55px 306.94px;" id="elsjl2p3hkldq" class="animable"></ellipse><g id="elhrcx8ay6kdf"><ellipse cx="181.55" cy="306.94" rx="18.38" ry="13.04" style="opacity: 0.1; transform-origin: 181.55px 306.94px;" class="animable"></ellipse></g><path d="M302.93,165.7c29.4,11.7,52.93,16.43,62.23,13.72,8.14-2.38,31.36-12.37,42.66-23.2,3.41-3.26-12-25.52-16.72-23.75s-28.38,15.07-34.56,17.26c-3.51,1.24-41.77,2.67-50.47,2.82C291.55,152.81,289.88,160.51,302.93,165.7Z" style="fill: rgb(247, 169, 160); transform-origin: 351.195px 156.267px;" id="el3ky581jr7bd" class="animable"></path><path d="M423.09,141.39c-1.07,1.64-.22,2.22,3.08,1.09s15.37-8.36,17.54-3.93-15,14.39-20.65,15.84-15.24,1.83-15.24,1.83C410.78,153.61,417.35,146.59,423.09,141.39Z" style="fill: rgb(69, 90, 100); transform-origin: 425.859px 146.674px;" id="el6q1h1zg6cp5" class="animable"></path><path d="M391.1,132.47c8.6-7,18.87-16.35,31.27-18.29a6.21,6.21,0,0,1,4,.62c5.54-1,7.66,1.36,7.66,1.36,5.44.68,7.28,3.36,7.28,3.36s6.51-1.06,7.81,2.77c1.47,4.3-8,4.95-12.95,8.48-11.39,8.09-25.31,22.79-28.37,25.45Z" style="fill: rgb(69, 90, 100); transform-origin: 420.187px 135.151px;" id="eloevnlqwjd" class="animable"></path><path d="M418.3,130.86a90.32,90.32,0,0,1,10.37-6.52,89.67,89.67,0,0,1,12.58-4.68.11.11,0,0,0-.05-.21,47.55,47.55,0,0,0-23,11.26C418,130.84,418.12,131,418.3,130.86Z" style="fill: rgb(38, 50, 56); transform-origin: 429.705px 125.182px;" id="elwa80j98klz" class="animable"></path><path d="M412.41,124.7c3.43-2.07,9.49-5.67,21.67-8.41,0,0,0-.07,0-.07a42.55,42.55,0,0,0-21.76,8.32C412.11,124.68,412.18,124.84,412.41,124.7Z" style="fill: rgb(38, 50, 56); transform-origin: 423.137px 120.487px;" id="elbsmzxf9k6yi" class="animable"></path><path d="M409.31,121.33c6-3.3,10.15-4.62,17.06-6.49,0,0,0-.08,0-.08-8.08,1.3-10.86,2.69-17.19,6.38C409,121.26,409.08,121.46,409.31,121.33Z" style="fill: rgb(38, 50, 56); transform-origin: 417.726px 118.066px;" id="elmmn4eitr6xg" class="animable"></path><path d="M391.1,132.47l16.72,23.75a17.14,17.14,0,0,1-4.76,8.35c-3.92,3.79-34.48,16.45-43.94,16.59S312.7,172,299.46,165.3s-6.15-12.5,3.55-13.16,50.29-3,52.62-3.57,21.58-12.72,25.66-14.84S391.1,132.47,391.1,132.47Z" style="fill: rgb(2, 253, 135); transform-origin: 350.007px 156.73px;" id="elt1zst31k72n" class="animable"></path><g id="elzwskmk5j7c"><path d="M299.46,165.3c9.59,4.85,31.61,11.06,46.62,14.08l-44.17-27.15C292.8,153.25,286.73,158.86,299.46,165.3Z" style="opacity: 0.1; transform-origin: 319.138px 165.805px;" class="animable"></path></g><g id="el61dar84xx8k"><path d="M384.8,135.23c2.52,3.23,4.87,6.59,7.2,10s4.59,6.68,6.87,10c1.3,1.91,2.61,3.84,3.84,5.8.09.13,0,.2-.12.08-2.49-3.24-4.83-6.62-7.2-10s-4.67-6.63-7-10c-1.31-1.92-2.59-3.85-3.81-5.83C384.5,135.16,384.67,135.06,384.8,135.23Z" style="opacity: 0.1; transform-origin: 393.653px 148.156px;" class="animable"></path></g><path d="M304.2,225.2l-58.8-34a13.5,13.5,0,0,1,1.95-10c7.47-12.21,25.36-32.31,41.34-39.71,11.52-5.32,20.58-.81,24,7.68.87,2.15,9.33,30.09,8.28,40.05-1.11,10.54-6.23,23.6-10.83,30.76A16.13,16.13,0,0,1,304.2,225.2Z" style="fill: rgb(2, 253, 135); transform-origin: 283.103px 182.199px;" id="eli3oamyzoyzb" class="animable"></path><path d="M303.73,228.78c.87.13,3.47-4.67,3.23-5.37s-61.33-35.68-61.78-35.76-3.42,5.82-2.88,6.25S302.57,228.6,303.73,228.78Z" style="fill: rgb(2, 253, 135); transform-origin: 274.605px 208.216px;" id="elooqfhqcosnt" class="animable"></path><g id="el45jimo16gw5"><path d="M303.73,228.78c.87.13,3.47-4.67,3.23-5.37s-61.33-35.68-61.78-35.76-3.42,5.82-2.88,6.25S302.57,228.6,303.73,228.78Z" style="opacity: 0.1; transform-origin: 274.605px 208.216px;" class="animable"></path></g><polygon points="291.84 189.35 321.45 195.58 322.11 169.34 292.5 163.11 291.84 189.35" style="fill: rgb(2, 253, 135); transform-origin: 306.975px 179.345px;" id="elp858v32qjwd" class="animable"></polygon><g id="el63uv18wfbvj"><polygon points="291.84 189.35 321.45 195.58 322.11 169.34 292.5 163.11 291.84 189.35" style="opacity: 0.2; transform-origin: 306.975px 179.345px;" class="animable"></polygon></g><g id="elbghcd879i1"><polygon points="291.84 189.35 295.59 190.14 296.25 163.9 292.5 163.11 291.84 189.35" style="opacity: 0.1; transform-origin: 294.045px 176.625px;" class="animable"></polygon></g><g id="el1q5aj8pg4ec"><path d="M316.88,174.4a2,2,0,0,0,1.47,2,1.31,1.31,0,0,0,1.56-1.37,2,2,0,0,0-1.48-2A1.3,1.3,0,0,0,316.88,174.4Z" style="opacity: 0.1; transform-origin: 318.395px 174.715px;" class="animable"></path></g><g id="elhb7qef68fw"><path d="M316.74,180a2,2,0,0,0,1.47,2,1.3,1.3,0,0,0,1.56-1.37,2,2,0,0,0-1.47-2A1.3,1.3,0,0,0,316.74,180Z" style="opacity: 0.1; transform-origin: 318.255px 180.315px;" class="animable"></path></g><g id="elwxjpgyvbjv"><path d="M316.6,185.5a2,2,0,0,0,1.47,2,1.31,1.31,0,0,0,1.56-1.38,2,2,0,0,0-1.47-2A1.3,1.3,0,0,0,316.6,185.5Z" style="opacity: 0.1; transform-origin: 318.115px 185.809px;" class="animable"></path></g><g id="elrtg7wxvpsf"><path d="M312.16,173.41a2,2,0,0,0,1.47,2,1.3,1.3,0,0,0,1.56-1.37,2,2,0,0,0-1.47-2A1.31,1.31,0,0,0,312.16,173.41Z" style="opacity: 0.1; transform-origin: 313.675px 173.726px;" class="animable"></path></g><g id="el30nbuy47tex"><path d="M312,179a2,2,0,0,0,1.47,2,1.3,1.3,0,0,0,1.56-1.37,2,2,0,0,0-1.47-2A1.3,1.3,0,0,0,312,179Z" style="opacity: 0.1; transform-origin: 313.515px 179.315px;" class="animable"></path></g><g id="elus6envjrw9"><path d="M311.88,184.51a2,2,0,0,0,1.48,2,1.29,1.29,0,0,0,1.55-1.37,2,2,0,0,0-1.47-2A1.31,1.31,0,0,0,311.88,184.51Z" style="opacity: 0.1; transform-origin: 313.396px 184.826px;" class="animable"></path></g><g id="elhchdkcno98"><path d="M307.44,172.42a2,2,0,0,0,1.48,2,1.32,1.32,0,0,0,1.56-1.38,2,2,0,0,0-1.48-2A1.32,1.32,0,0,0,307.44,172.42Z" style="opacity: 0.1; transform-origin: 308.96px 172.73px;" class="animable"></path></g><g id="elk5v1g79ew2i"><path d="M307.31,178a2,2,0,0,0,1.47,2,1.31,1.31,0,0,0,1.56-1.37,2,2,0,0,0-1.48-2A1.3,1.3,0,0,0,307.31,178Z" style="opacity: 0.1; transform-origin: 308.825px 178.315px;" class="animable"></path></g><g id="elzzxb3lhi39a"><path d="M307.17,183.52a2,2,0,0,0,1.47,2,1.31,1.31,0,0,0,1.56-1.37,2,2,0,0,0-1.48-2A1.29,1.29,0,0,0,307.17,183.52Z" style="opacity: 0.1; transform-origin: 308.684px 183.834px;" class="animable"></path></g><path d="M317.33,95.94c1.12.33,6.21.56,8.81,5.64,2.47,4.8,1.47,18,1.69,21s3.88,4,4.23,7.43c.3,3-1.94,3.68-2.49,5.73-.42,1.59.81,4.28-1.05,6.44-1.69,2-4,1.12-5.51,1.57s-3,3.61-5.74,4.08-4.73-2.32-6.14-2.53-3.75,3.82-8.26,2.71-5.21-5.19-7-6.26-6.71-.51-8.5-3.22-1.65-5.91-2.43-7.23-2.86-1.46-3.64-4.33,2-4.18,2.72-6.45c.5-1.59-.7-3.31.71-5.62,1.94-3.18,6-1.78,8.14-5,1.69-2.54,6.18-14,13.86-15.83C312.05,92.83,317.33,95.94,317.33,95.94Z" style="fill: rgb(38, 50, 56); transform-origin: 306.625px 120.991px;" id="elztbc50k0woe" class="animable"></path><path d="M327.8,121.88a4.25,4.25,0,0,0,1,1.73l1.29,1.52a12.65,12.65,0,0,1,2.18,3.21,4,4,0,0,1-.12,3.54,5.79,5.79,0,0,1-1.21,1.43,7.35,7.35,0,0,0-1.41,1.55,3.46,3.46,0,0,0-.16,2.18c.11.67.25,1.31.33,2a4.75,4.75,0,0,1-.69,3.57,2.68,2.68,0,0,1-1.45,1,5,5,0,0,1-1.89.11c-.65-.06-1.3-.19-2-.28a3.3,3.3,0,0,0-2,.12,3.62,3.62,0,0,1,1.93.07c.65.15,1.29.34,1.95.45a5.29,5.29,0,0,0,2.06,0,3.27,3.27,0,0,0,1.79-1.14,5.1,5.1,0,0,0,.92-4c-.07-.68-.21-1.33-.3-2a2.76,2.76,0,0,1,.11-1.71c.56-1,1.89-1.72,2.55-3a4.43,4.43,0,0,0,0-4.11,12.78,12.78,0,0,0-2.44-3.22l-1.41-1.4A4.68,4.68,0,0,1,327.8,121.88Z" style="fill: rgb(38, 50, 56); transform-origin: 327.428px 133.031px;" id="elgt6mph9n3bu" class="animable"></path><path d="M299,99.71a59.86,59.86,0,0,0-4,5.88c-.66,1-1.29,2-2,2.9a8.54,8.54,0,0,1-1.16,1.23,1.13,1.13,0,0,1-.31.21,1.27,1.27,0,0,1-.35.16c-.27.09-.55.16-.83.23a33.37,33.37,0,0,0-3.46,1,6.14,6.14,0,0,0-3,2.16,3.82,3.82,0,0,0-.66,1.78,5,5,0,0,0,.26,1.83,7.77,7.77,0,0,1,.57,3.46,7.36,7.36,0,0,0-.21-3.55,4.65,4.65,0,0,1-.14-1.69,3.28,3.28,0,0,1,.66-1.49A5.91,5.91,0,0,1,287.1,112c1.09-.39,2.24-.6,3.41-.89.29-.08.59-.17.88-.27a2.56,2.56,0,0,0,.87-.51,8.42,8.42,0,0,0,1.25-1.37,30.48,30.48,0,0,0,2-3l1.74-3.11A32.41,32.41,0,0,1,299,99.71Z" style="fill: rgb(38, 50, 56); transform-origin: 291.113px 110.13px;" id="elmlpq9g2q3u" class="animable"></path><path d="M284,130.34a6.21,6.21,0,0,1,.37,2.47c.05.85.09,1.7.18,2.56a12.71,12.71,0,0,0,.49,2.56,5.59,5.59,0,0,0,1.34,2.34,7.07,7.07,0,0,0,5,1.43c.86,0,1.7-.08,2.54-.09a5.31,5.31,0,0,1,2.46.41,4.89,4.89,0,0,0-2.44-.78c-.86-.07-1.71-.07-2.55-.12-1.65-.09-3.39-.34-4.53-1.4a5,5,0,0,1-1.18-2,15.73,15.73,0,0,1-.6-2.41c-.15-.83-.26-1.67-.38-2.51-.07-.43-.14-.85-.24-1.27A2.5,2.5,0,0,0,284,130.34Z" style="fill: rgb(38, 50, 56); transform-origin: 290.19px 136.18px;" id="el88nmteov0y" class="animable"></path><path d="M298.06,144.6c.08,1.28,4.58,10.28,10.25,11,1.84.23,3.53-9.8,3.53-9.8l.29-.71,4.11-10-10.83-9.91-1.58-1.34s-.95,2.8-2.09,6.3l-.16.5c-.07.19-.14.38-.19.56-.18.52-.36,1.06-.52,1.59s-.26.8-.38,1.23l-.38,1.28A70.19,70.19,0,0,0,298.06,144.6Z" style="fill: rgb(247, 169, 160); transform-origin: 307.15px 139.722px;" id="ele60mwmh50m" class="animable"></path><path d="M316.24,135.1l-3.94,9.58a23.08,23.08,0,0,1-10.88-13.54l.32-1c1.15-3.49,2.09-6.29,2.09-6.29l1.58,1.32Z" style="fill: rgb(38, 50, 56); transform-origin: 308.83px 134.265px;" id="elvbjwod0fl9b" class="animable"></path><path d="M332.31,120.86c-1.17,18.88-12.61,20.31-16.68,20-3.69-.23-16.25-1.49-17-20.39S307,96.2,315.43,96.28,333.48,102,332.31,120.86Z" style="fill: rgb(247, 169, 160); transform-origin: 315.497px 118.587px;" id="el5z8fbrb10w2" class="animable"></path><path d="M299.32,120c3,.66,4.62-5.67,4.62-5.67s6.23.87,9.52-7.8a13.9,13.9,0,0,1-3.78,7s11.15.35,17-8.21c0,0-2.49,4.43-4.45,5.86,0,0,4.78-.65,7.54-4.08,0,0,1.2,5.57,2.48,7.24,0,0,2.19-19.29-15.9-19.69,0,0-11.25-.8-16.47,7.48S299.32,120,299.32,120Z" style="fill: rgb(38, 50, 56); transform-origin: 314.869px 107.339px;" id="eljmif102gwhk" class="animable"></path><path d="M301.51,122.15s-3.21-6.44-6.08-5.38-1.06,10,1.87,11.6a3.21,3.21,0,0,0,4.5-1.07Z" style="fill: rgb(247, 169, 160); transform-origin: 297.892px 122.766px;" id="eln45ezcwmi6" class="animable"></path><path d="M296,119.31a0,0,0,0,0,0,.08c2,1.21,2.9,3.4,3.39,5.62a1.77,1.77,0,0,0-2.54-.87.07.07,0,0,0,0,.13,2,2,0,0,1,2,1,9.61,9.61,0,0,1,.76,1.88c.08.21.44.16.4-.07V127C300.53,124.25,299,120,296,119.31Z" style="fill: rgb(38, 50, 56); transform-origin: 298.055px 123.297px;" id="elqzrarc1ibw" class="animable"></path><path d="M299.58,127.84a.94.94,0,0,1-1.06.79.93.93,0,0,1-.79-1,.93.93,0,1,1,1.85.26Z" style="fill: rgb(255, 255, 255); transform-origin: 298.658px 127.731px;" id="el6bez9i0pytv" class="animable"></path><path d="M329.09,116.55a10.28,10.28,0,0,1-1.22-.41,2.06,2.06,0,0,1-1.17-.64.67.67,0,0,1,.09-.81,1.65,1.65,0,0,1,1.65-.2,2.36,2.36,0,0,1,1.41,1A.71.71,0,0,1,329.09,116.55Z" style="fill: rgb(38, 50, 56); transform-origin: 328.278px 115.461px;" id="eluzcde3bf5bg" class="animable"></path><path d="M316.82,116.2c.43-.09.81-.25,1.23-.38a2.09,2.09,0,0,0,1.18-.62.66.66,0,0,0-.08-.81,1.66,1.66,0,0,0-1.64-.24,2.4,2.4,0,0,0-1.44,1A.71.71,0,0,0,316.82,116.2Z" style="fill: rgb(38, 50, 56); transform-origin: 317.655px 115.123px;" id="elxz6ay83s2s" class="animable"></path><path d="M319,120.22s-.11,0-.11.1c-.07,1.27-.36,2.7-1.54,3,0,0,0,.08,0,.08C318.78,123.34,319.15,121.43,319,120.22Z" style="fill: rgb(38, 50, 56); transform-origin: 318.19px 121.81px;" id="elr0ddq9033kc" class="animable"></path><path d="M318,118.8c-2-.33-2.54,3.73-.67,4S319.7,119.08,318,118.8Z" style="fill: rgb(38, 50, 56); transform-origin: 317.609px 120.797px;" id="elcy4uujd2pr9" class="animable"></path><path d="M317.18,118.91c-.38.19-.78.55-1.21.54s-.82-.49-1.09-.94c0-.05-.07,0-.08,0a1.49,1.49,0,0,0,.91,1.83c.74.2,1.38-.41,1.67-1.17C317.44,119.07,317.34,118.84,317.18,118.91Z" style="fill: rgb(38, 50, 56); transform-origin: 316.067px 119.433px;" id="elmo01f40s9p" class="animable"></path><path d="M326.22,120.63s.09.07.08.12c-.21,1.25-.24,2.72.84,3.29,0,0,0,.08,0,.07C325.76,123.73,325.82,121.78,326.22,120.63Z" style="fill: rgb(38, 50, 56); transform-origin: 326.556px 122.37px;" id="el8v0anl1wd5i" class="animable"></path><path d="M327.51,119.47c2.05.12,1.66,4.19-.23,4.08S325.8,119.37,327.51,119.47Z" style="fill: rgb(38, 50, 56); transform-origin: 327.458px 121.51px;" id="eld07axqoq2qb" class="animable"></path><path d="M328.34,119.81c.3.25.58.67,1,.74s.82-.34,1.14-.74c0,0,.06,0,.06,0-.05.78-.39,1.57-1.15,1.65s-1.13-.65-1.24-1.44C328.09,119.92,328.22,119.72,328.34,119.81Z" style="fill: rgb(38, 50, 56); transform-origin: 329.337px 120.627px;" id="elc11j8es6x6p" class="animable"></path><path d="M317.88,130.49c.25.35.48.8.93.92a3.43,3.43,0,0,0,1.39-.08c.05,0,.08,0,.05.07a1.73,1.73,0,0,1-1.71.4,1.35,1.35,0,0,1-.79-1.27A.07.07,0,0,1,317.88,130.49Z" style="fill: rgb(38, 50, 56); transform-origin: 319.006px 131.167px;" id="elus8e3mjs25c" class="animable"></path><path d="M323.83,126.3s.05,1.91-.05,2.8c0,.08-.23.1-.54.08h0a4.26,4.26,0,0,1-3.92-2.05c-.05-.09.08-.17.15-.11a6.34,6.34,0,0,0,3.72,1.55c.09-.24-.18-3.27,0-3.26a7.33,7.33,0,0,1,2,.69c0-4-.58-7.94-.5-11.91a.12.12,0,0,1,.24,0,64.29,64.29,0,0,1,1.09,12.8C325.92,127.37,324.17,126.5,323.83,126.3Z" style="fill: rgb(38, 50, 56); transform-origin: 322.668px 121.58px;" id="eluej3koohhd8" class="animable"></path><path d="M322.88,129a4.92,4.92,0,0,1-2.13,1.31,2.35,2.35,0,0,1-1.36-.06c-.94-.36-.87-1.26-.61-2a5.87,5.87,0,0,1,.56-1.12A6.45,6.45,0,0,0,322.88,129Z" style="fill: rgb(38, 50, 56); transform-origin: 320.745px 128.756px;" id="elrit3n6ehn" class="animable"></path><path d="M320.75,130.31a2.35,2.35,0,0,1-1.36-.06c-.94-.36-.87-1.26-.61-2A2.31,2.31,0,0,1,320.75,130.31Z" style="fill: rgb(255, 152, 185); transform-origin: 319.68px 129.316px;" id="elu8win2anr1c" class="animable"></path><path d="M290,143.53a9.37,9.37,0,0,0,1.39,4.79c2.83,4.67,10.43,8.46,18,7.54,4.81-.59,7.78-2.53,9.28-5A35.3,35.3,0,0,1,290,143.53Z" style="fill: rgb(69, 90, 100); transform-origin: 304.335px 149.764px;" id="elgt7x57m6u0u" class="animable"></path><path d="M283.49,137.28c8.58,14.65,33.54,21.13,49.26,7.91,11.1-9.36,16-28.65,7.64-44.7C328.25,77.28,303.71,79.67,290,91,275.59,102.94,277,126.16,283.49,137.28Zm16.74-37.09c11.07-8.15,30.94-8.64,40.6,7.87A24.72,24.72,0,0,1,334.44,140c-12.74,9.55-32.81,5.06-39.66-5.37C289.59,126.72,288.52,108.81,300.23,100.19Z" style="fill: rgb(2, 253, 135); transform-origin: 311.693px 117.507px;" id="elfzqjj9a605q" class="animable"></path><g id="eldhwi4m4znqi"><path d="M294.78,134.62c6.85,10.43,26.92,14.92,39.66,5.37a24.72,24.72,0,0,0,6.39-31.93c-9.66-16.51-29.53-16-40.6-7.87C288.52,108.81,289.59,126.72,294.78,134.62Z" style="fill: rgb(69, 90, 100); opacity: 0.1; transform-origin: 317.587px 119.957px;" class="animable"></path></g><g id="eli5ar2yhhjn"><path d="M294.78,134.62c6.85,10.43,26.92,14.92,39.66,5.37a24.72,24.72,0,0,0,6.39-31.93c-9.66-16.51-29.53-16-40.6-7.87C288.52,108.81,289.59,126.72,294.78,134.62Z" style="fill: rgb(69, 90, 100); opacity: 0.1; transform-origin: 317.587px 119.957px;" class="animable"></path></g><g id="elw6mw98jk31o"><g style="opacity: 0.2; transform-origin: 317.602px 119.935px;" class="animable"><path d="M318.59,94.69a183.52,183.52,0,0,1,24.83,31.48,24,24,0,0,0,.31-10.28A187.38,187.38,0,0,0,328.68,97,27.12,27.12,0,0,0,318.59,94.69Z" style="fill: rgb(255, 255, 255); transform-origin: 331.367px 110.43px;" id="elzomlp1sjkb8" class="animable"></path><path d="M291.4,125a24.41,24.41,0,0,0,3.38,9.64,22.26,22.26,0,0,0,9,7.49A147.41,147.41,0,0,0,291.4,125Z" style="fill: rgb(255, 255, 255); transform-origin: 297.59px 133.565px;" id="elnedj2o8d9" class="animable"></path><path d="M313.07,95a178.61,178.61,0,0,1,28.47,36.34c.19-.37.36-.74.52-1.12a180.64,180.64,0,0,0-27.77-35.38Z" style="fill: rgb(255, 255, 255); transform-origin: 327.565px 113.09px;" id="elr5rcxukmah" class="animable"></path><path d="M291.93,113.05a156.61,156.61,0,0,1,23.9,32.13c.38,0,.76,0,1.15,0A157.71,157.71,0,0,0,292.2,112C292.1,112.36,292,112.7,291.93,113.05Z" style="fill: rgb(255, 255, 255); transform-origin: 304.455px 128.59px;" id="elt2isgox9ia" class="animable"></path><path d="M291.06,120.09c0,.48,0,.94,0,1.41a152.6,152.6,0,0,1,16,21.95c.45.16.9.31,1.36.44A152.12,152.12,0,0,0,291.06,120.09Z" style="fill: rgb(255, 255, 255); transform-origin: 299.74px 131.99px;" id="eley7p79v067g" class="animable"></path><path d="M295.7,104.75a163.83,163.83,0,0,1,30,39.46,25.62,25.62,0,0,0,3.39-1.17,166.67,166.67,0,0,0-31.22-40.81A22.3,22.3,0,0,0,295.7,104.75Z" style="fill: rgb(255, 255, 255); transform-origin: 312.395px 123.22px;" id="elwgy6xskzwt" class="animable"></path></g></g><path d="M274.59,124.59c-1.64-4-1.67-12.28,2.51-16.22,4-3.72,10.79-4.09,13.81,4.35,2.08,5.83.43,12.54-2.79,15.63C283.56,132.72,276.75,129.94,274.59,124.59Z" style="fill: rgb(2, 253, 135); transform-origin: 282.697px 118.184px;" id="elbanedu6tort" class="animable"></path><g id="elh5axw4wwky5"><path d="M274.59,124.59c-1.64-4-1.67-12.28,2.51-16.22,4-3.72,10.79-4.09,13.81,4.35,2.08,5.83.43,12.54-2.79,15.63C283.56,132.72,276.75,129.94,274.59,124.59Z" style="opacity: 0.1; transform-origin: 282.697px 118.184px;" class="animable"></path></g><path d="M273.33,123.12c-1.26-3.12-1.28-9.44,1.93-12.47,3-2.86,8.29-3.14,10.61,3.34,1.6,4.48.33,9.64-2.15,12C280.23,129.36,275,127.22,273.33,123.12Z" style="fill: rgb(2, 253, 135); transform-origin: 279.56px 118.189px;" id="elpda5ak6n3qo" class="animable"></path><path d="M281.36,157.88c4.18,24.86,24,57,30.6,64.24,10.05,11.07,56.18-.8,65.58-2.6,4-.76-8.35-35.75-12.65-35-3.75.64-39,11-40.05,9.76-.85-1-17.89-24-30.11-39.15C284.19,142.06,280.26,151.3,281.36,157.88Z" style="fill: rgb(247, 169, 160); transform-origin: 329.754px 187.653px;" id="elkkt64z9wmfm" class="animable"></path><path d="M356.59,186.63l6.45-1.71a21.93,21.93,0,0,0,5.85-2.7c7.23-4.17,27.51-9.69,45.82,5,7,5.61,6.14,13-2.18,8.45-5.87-3.2-9.66-5.92-11.86-6.43,0,0,4,9.42.86,14.46a109.86,109.86,0,0,1-9.09,12.59,24.14,24.14,0,0,1-2.51-1.49,12.45,12.45,0,0,1-12.39,4.75l-10.39,2.22Z" style="fill: rgb(69, 90, 100); transform-origin: 388.006px 199.708px;" id="elateghdsbcmg" class="animable"></path><path d="M376.42,179.35c4.29.84,13.36,2.79,20.22,7,7.62,4.63,21.06,15.62,17.58,21.21-2.55,4.1-8.05.35-8.05.35s4.59,5.71,1.48,8.91c-2.84,2.92-6.92-.23-6.92-.23s2.19,3.94-1.08,6.22c-3.94,2.75-7.89-6-14.28-6.64C383.93,216,376.42,179.35,376.42,179.35Z" style="fill: rgb(69, 90, 100); transform-origin: 395.602px 201.347px;" id="elb6nohmqpmg" class="animable"></path><path d="M390.4,193.55c3.91,1.46,11.93,7,15.78,14.15.08.16,0,.31-.1.18a88.05,88.05,0,0,0-15.72-14.26S390.36,193.54,390.4,193.55Z" style="fill: rgb(38, 50, 56); transform-origin: 398.286px 200.739px;" id="el9gmzdcrjtgm" class="animable"></path><path d="M386,201.38c3.24,1.61,11.25,7.74,14.9,15.06.08.17,0,.32-.11.18a93.59,93.59,0,0,0-14.84-15.17S385.9,201.36,386,201.38Z" style="fill: rgb(38, 50, 56); transform-origin: 393.435px 209.026px;" id="el7gw2ov8e7yw" class="animable"></path><path d="M356.59,186.63l10.56,35.11s-2.11,4-11.56,5.82-37,2.31-43.35-3.51-23.92-36-30.05-58.33,6.73-20.24,13.47-10.57,29.21,37.72,29.88,38,16.43-5.74,22.14-6.9S356.59,186.63,356.59,186.63Z" style="fill: rgb(2, 253, 135); transform-origin: 323.864px 188.503px;" id="elplzeu8kdfd" class="animable"></path><path d="M321.63,188.56c-1.58-1.61-3.06-3.29-4.53-5s-2.89-3.43-4.3-5.17-2.78-3.51-4.11-5.33l-2-2.72c-.64-.93-1.3-1.84-1.9-2.79.79.8,1.53,1.64,2.3,2.46l2.22,2.53c1.48,1.69,2.89,3.43,4.3,5.17s2.79,3.52,4.11,5.34S320.4,186.68,321.63,188.56Z" style="fill: rgb(38, 50, 56); transform-origin: 313.21px 178.055px;" id="els1jdq2r3fhk" class="animable"></path><path d="M309,172.73a12.24,12.24,0,0,1-1.09-2.13,23.27,23.27,0,0,1-.77-2.27,4.68,4.68,0,0,1,.74,1,9,9,0,0,1,.53,1.08A8.13,8.13,0,0,1,309,172.73Z" style="fill: rgb(38, 50, 56); transform-origin: 308.07px 170.53px;" id="el9wmtqtoln8c" class="animable"></path><path d="M309.47,220.9c-1.36-1.62-2.61-3.34-3.87-5.05s-2.41-3.5-3.57-5.28c-2.31-3.56-4.43-7.24-6.46-11s-3.86-7.57-5.52-11.49a120.25,120.25,0,0,1-4.41-11.94c.88,1.94,1.62,3.92,2.53,5.83s1.71,3.88,2.64,5.77l2.76,5.71c1,1.88,1.91,3.77,2.94,5.61,1.94,3.76,4.07,7.41,6.22,11S307.13,217.37,309.47,220.9Z" style="fill: rgb(38, 50, 56); transform-origin: 297.555px 198.52px;" id="eljkiwmrmfbnr" class="animable"></path><path d="M288.35,183.18a11.13,11.13,0,0,1-1.82-1.74,10.6,10.6,0,0,1-1.4-2.09,10.67,10.67,0,0,1,1.81,1.74A10.08,10.08,0,0,1,288.35,183.18Z" style="fill: rgb(38, 50, 56); transform-origin: 286.74px 181.265px;" id="el4y4z6c3cwy8" class="animable"></path><g id="elhrxzsis3pdv"><path d="M351.45,190.5c1.42,3.83,2.64,7.75,3.83,11.67s2.36,7.76,3.51,11.64c.66,2.23,1.32,4.46,1.9,6.7,0,.15-.09.18-.14,0-1.39-3.85-2.59-7.78-3.84-11.67s-2.44-7.74-3.61-11.62c-.67-2.23-1.3-4.45-1.86-6.71C351.18,190.34,351.37,190.29,351.45,190.5Z" style="opacity: 0.1; transform-origin: 355.959px 205.498px;" class="animable"></path></g></g><g id="freepik--Stars--inject-2" class="animable animator-active" style="transform-origin: 249.717px 244.82px;"><polygon points="381.88 337.25 387.39 338.27 388.62 344.08 389.85 338.27 395.36 337.25 389.87 335.91 388.62 330.43 387.36 335.91 381.88 337.25" style="fill: rgb(199, 199, 199); transform-origin: 388.62px 337.255px;" id="elvatglsk8ybg" class="animable"></polygon><polygon points="114.28 321.65 119.78 322.67 121.02 328.47 122.25 322.67 127.75 321.64 122.27 320.3 121.02 314.82 119.76 320.3 114.28 321.65" style="fill: rgb(199, 199, 199); transform-origin: 121.015px 321.645px;" id="el5xw7rixgwzd" class="animable"></polygon><polygon points="325.61 243.82 331.12 244.84 332.35 250.65 333.58 244.84 339.09 243.82 333.61 242.48 332.35 237 331.1 242.48 325.61 243.82" style="fill: rgb(199, 199, 199); transform-origin: 332.35px 243.825px;" id="elvw3hmfm3blg" class="animable"></polygon><polygon points="434.24 303.07 437.32 303.64 438.01 306.88 438.7 303.64 441.77 303.07 438.71 302.32 438.01 299.25 437.31 302.32 434.24 303.07" style="fill: rgb(199, 199, 199); transform-origin: 438.005px 303.065px;" id="elnzfa62n4j9q" class="animable"></polygon><polygon points="200.6 426.57 203.68 427.14 204.36 430.38 205.05 427.14 208.13 426.57 205.06 425.82 204.36 422.75 203.66 425.82 200.6 426.57" style="fill: rgb(199, 199, 199); transform-origin: 204.365px 426.565px;" id="elvdjt7pdhuo" class="animable"></polygon><polygon points="426.71 156.97 429.79 157.54 430.48 160.79 431.16 157.54 434.24 156.97 431.18 156.22 430.48 153.16 429.77 156.22 426.71 156.97" style="fill: rgb(199, 199, 199); transform-origin: 430.475px 156.975px;" id="ela83zb1yhyzc" class="animable"></polygon><polygon points="63.52 226.78 66.6 227.35 67.29 230.6 67.98 227.35 71.06 226.78 67.99 226.03 67.29 222.97 66.59 226.03 63.52 226.78" style="fill: rgb(199, 199, 199); transform-origin: 67.29px 226.785px;" id="elknzjqpr2yd" class="animable"></polygon><polygon points="80.04 391.98 83.12 392.55 83.81 395.79 84.5 392.55 87.57 391.98 84.51 391.23 83.81 388.16 83.11 391.23 80.04 391.98" style="fill: rgb(199, 199, 199); transform-origin: 83.805px 391.975px;" id="el0u9v0z2qpx9g" class="animable"></polygon><polygon points="414.83 239.19 417.91 239.75 418.6 243 419.28 239.75 422.36 239.18 419.3 238.44 418.6 235.37 417.89 238.44 414.83 239.19" style="fill: rgb(199, 199, 199); transform-origin: 418.595px 239.185px;" id="elppuxkxaznw" class="animable"></polygon><polygon points="172.92 83.46 176 84.03 176.69 87.27 177.38 84.03 180.46 83.45 177.39 82.7 176.69 79.64 175.99 82.7 172.92 83.46" style="fill: rgb(199, 199, 199); transform-origin: 176.69px 83.455px;" id="elcm7mbfc7ph" class="animable"></polygon><polygon points="293.45 332.29 296.53 332.86 297.22 336.1 297.91 332.86 300.99 332.29 297.92 331.54 297.22 328.47 296.52 331.54 293.45 332.29" style="fill: rgb(199, 199, 199); transform-origin: 297.22px 332.285px;" id="elx8s1yvksi9o" class="animable"></polygon><path d="M193.31,433.59a.89.89,0,0,1,0,1.78A.89.89,0,0,1,193.31,433.59Z" style="fill: rgb(199, 199, 199); transform-origin: 193.31px 434.48px;" id="elwlnkmmqe4u" class="animable"></path><path d="M352.52,266.2a.9.9,0,0,1,0,1.79A.9.9,0,0,1,352.52,266.2Z" style="fill: rgb(199, 199, 199); transform-origin: 352.52px 267.095px;" id="el1gh3i799913" class="animable"></path><path d="M144,426.89a.9.9,0,0,1,0,1.79A.9.9,0,0,1,144,426.89Z" style="fill: rgb(199, 199, 199); transform-origin: 144px 427.785px;" id="elaqf663u2fo" class="animable"></path><path d="M395,277.89a.9.9,0,0,1,0,1.79A.9.9,0,0,1,395,277.89Z" style="fill: rgb(199, 199, 199); transform-origin: 395px 278.785px;" id="elyfep7unz43" class="animable"></path><path d="M215.67,417.54a.63.63,0,0,1,0,1.26A.63.63,0,0,1,215.67,417.54Z" style="fill: rgb(199, 199, 199); transform-origin: 215.67px 418.17px;" id="elw37xhnzhpu" class="animable"></path><path d="M89.59,89.71a.63.63,0,0,1,0,1.26A.63.63,0,0,1,89.59,89.71Z" style="fill: rgb(199, 199, 199); transform-origin: 89.59px 90.34px;" id="elptpqirouv2" class="animable"></path><path d="M333.09,292.64a.63.63,0,0,1,0,1.26A.63.63,0,0,1,333.09,292.64Z" style="fill: rgb(199, 199, 199); transform-origin: 333.09px 293.27px;" id="elzfmg5a80gwg" class="animable"></path><path d="M311.69,281.16a1.72,1.72,0,0,1,0,3.43A1.72,1.72,0,0,1,311.69,281.16Z" style="fill: rgb(199, 199, 199); transform-origin: 311.69px 282.875px;" id="elwecq0w9623k" class="animable"></path><polygon points="186.4 147.26 191.91 148.28 193.14 154.08 194.37 148.28 199.88 147.25 194.39 145.91 193.14 140.43 191.88 145.91 186.4 147.26" style="fill: rgb(199, 199, 199); transform-origin: 193.14px 147.255px;" id="elmzye6zytzl" class="animable"></polygon><polygon points="245.11 58.08 248.19 58.65 248.88 61.9 249.57 58.65 252.65 58.08 249.58 57.33 248.88 54.27 248.18 57.33 245.11 58.08" style="fill: rgb(199, 199, 199); transform-origin: 248.88px 58.085px;" id="elsadrwptibhg" class="animable"></polygon><path d="M58.47,141.39a.9.9,0,0,1,0,1.79A.9.9,0,0,1,58.47,141.39Z" style="fill: rgb(199, 199, 199); transform-origin: 58.47px 142.285px;" id="elm8t1cp8cpf" class="animable"></path><path d="M72.49,378.09a.89.89,0,0,1,0,1.78A.89.89,0,0,1,72.49,378.09Z" style="fill: rgb(199, 199, 199); transform-origin: 72.49px 378.98px;" id="el9kvkxjmiss" class="animable"></path><path d="M94,216.21A.89.89,0,0,1,94,218,.89.89,0,0,1,94,216.21Z" style="fill: rgb(199, 199, 199); transform-origin: 94px 217.105px;" id="el8iy823zf60q" class="animable"></path><path d="M129.34,335.54a.63.63,0,0,1,0,1.26A.63.63,0,0,1,129.34,335.54Z" style="fill: rgb(199, 199, 199); transform-origin: 129.34px 336.17px;" id="elel56n487r26" class="animable"></path><path d="M262.52,416.47a.63.63,0,0,1,0,1.26A.63.63,0,0,1,262.52,416.47Z" style="fill: rgb(199, 199, 199); transform-origin: 262.52px 417.1px;" id="el8n16xc1kg5" class="animable"></path><path d="M356.29,127.62a.63.63,0,0,1,0,1.26A.63.63,0,0,1,356.29,127.62Z" style="fill: rgb(199, 199, 199); transform-origin: 356.29px 128.25px;" id="elofr45iluqzg" class="animable"></path><path d="M242.23,89a.63.63,0,0,1,0,1.26A.63.63,0,0,1,242.23,89Z" style="fill: rgb(199, 199, 199); transform-origin: 242.23px 89.63px;" id="elaez2hbl83mq" class="animable"></path><path d="M204.37,313.11a1.71,1.71,0,0,1,0,3.42A1.71,1.71,0,0,1,204.37,313.11Z" style="fill: rgb(199, 199, 199); transform-origin: 204.37px 314.82px;" id="elc51e652cfed" class="animable"></path><path d="M429.72,183.84a1.71,1.71,0,0,1,0,3.42A1.71,1.71,0,0,1,429.72,183.84Z" style="fill: rgb(199, 199, 199); transform-origin: 429.72px 185.55px;" id="elahw2fw8rot5" class="animable"></path><path d="M79.6,333.83a1.71,1.71,0,0,1,0,3.42A1.71,1.71,0,0,1,79.6,333.83Z" style="fill: rgb(199, 199, 199); transform-origin: 79.6px 335.54px;" id="eldhnyypdikas" class="animable"></path><polygon points="184 174.82 187.08 175.39 187.77 178.64 188.45 175.39 191.53 174.82 188.47 174.07 187.77 171.01 187.06 174.07 184 174.82" style="fill: rgb(199, 199, 199); transform-origin: 187.765px 174.825px;" id="ele8khq3f2zh" class="animable"></polygon><polygon points="288.73 423.25 291.81 423.82 292.5 427.07 293.18 423.82 296.26 423.25 293.2 422.5 292.5 419.44 291.8 422.5 288.73 423.25" style="fill: rgb(199, 199, 199); transform-origin: 292.495px 423.255px;" id="el5roreco4dkv" class="animable"></polygon><path d="M302.37,383.27a.89.89,0,0,1,0,1.78A.89.89,0,0,1,302.37,383.27Z" style="fill: rgb(199, 199, 199); transform-origin: 302.37px 384.16px;" id="elv4lyqonitr" class="animable"></path><path d="M337.15,359.53a.89.89,0,0,1,0,1.78A.89.89,0,0,1,337.15,359.53Z" style="fill: rgb(199, 199, 199); transform-origin: 337.15px 360.42px;" id="elvwsr1rxn519" class="animable"></path><polygon points="227.09 400.52 230.17 401.09 230.86 404.33 231.55 401.09 234.63 400.51 231.56 399.77 230.86 396.7 230.16 399.77 227.09 400.52" style="fill: rgb(199, 199, 199); transform-origin: 230.86px 400.515px;" id="elrg1sgh6w4uq" class="animable"></polygon><path d="M353.83,113.07a.9.9,0,0,1,0,1.79A.9.9,0,0,1,353.83,113.07Z" style="fill: rgb(199, 199, 199); transform-origin: 353.83px 113.965px;" id="elr06ffqxgcib" class="animable"></path><path d="M375.3,362.34a.64.64,0,0,1,0,1.27A.64.64,0,0,1,375.3,362.34Z" style="fill: rgb(199, 199, 199); transform-origin: 375.3px 362.975px;" id="el5jloe4orky4" class="animable"></path><polygon points="106.65 255 109.73 255.57 110.42 258.82 111.1 255.57 114.18 255 111.12 254.25 110.42 251.19 109.72 254.25 106.65 255" style="fill: rgb(199, 199, 199); transform-origin: 110.415px 255.005px;" id="el1l8bua7av0x" class="animable"></polygon><path d="M71.06,304.12a.89.89,0,0,1,0,1.78A.89.89,0,0,1,71.06,304.12Z" style="fill: rgb(199, 199, 199); transform-origin: 71.06px 305.01px;" id="elllns2jd3il" class="animable"></path><path d="M194.18,238.39a.89.89,0,0,1,0,1.78A.89.89,0,0,1,194.18,238.39Z" style="fill: rgb(199, 199, 199); transform-origin: 194.18px 239.28px;" id="elzk5miynu1ee" class="animable"></path><path d="M89.59,148.22a.63.63,0,0,1,0,1.26A.63.63,0,0,1,89.59,148.22Z" style="fill: rgb(199, 199, 199); transform-origin: 89.59px 148.85px;" id="el7qc3x15skgs" class="animable"></path><path d="M81.51,142.41a1.72,1.72,0,0,1,0,3.43A1.72,1.72,0,0,1,81.51,142.41Z" style="fill: rgb(199, 199, 199); transform-origin: 81.51px 144.125px;" id="ellrb61sigg5m" class="animable"></path><path d="M372.9,222a1.71,1.71,0,0,1,0,3.42A1.71,1.71,0,0,1,372.9,222Z" style="fill: rgb(199, 199, 199); transform-origin: 372.9px 223.71px;" id="el6xz4pwkdxg4" class="animable"></path></g><defs>     <filter id="active" height="200%">         <feMorphology in="SourceAlpha" result="DILATED" operator="dilate" radius="2"></feMorphology>                <feFlood flood-color="#32DFEC" flood-opacity="1" result="PINK"></feFlood>        <feComposite in="PINK" in2="DILATED" operator="in" result="OUTLINE"></feComposite>        <feMerge>            <feMergeNode in="OUTLINE"></feMergeNode>            <feMergeNode in="SourceGraphic"></feMergeNode>        </feMerge>    </filter>    <filter id="hover" height="200%">        <feMorphology in="SourceAlpha" result="DILATED" operator="dilate" radius="2"></feMorphology>                <feFlood flood-color="#ff0000" flood-opacity="0.5" result="PINK"></feFlood>        <feComposite in="PINK" in2="DILATED" operator="in" result="OUTLINE"></feComposite>        <feMerge>            <feMergeNode in="OUTLINE"></feMergeNode>            <feMergeNode in="SourceGraphic"></feMergeNode>        </feMerge>            <feColorMatrix type="matrix" values="0   0   0   0   0                0   1   0   0   0                0   0   0   0   0                0   0   0   1   0 "></feColorMatrix>    </filter></defs></svg>